Photos from the image-classification dataset "training" in the GitHub repository arfianaja/deteksi_jenis_awan. Its 5 classes are: cumulunimbus, cumulus, nimbostratus, stratocumulus, stratus.

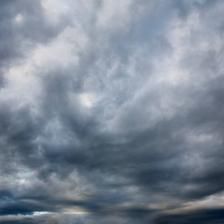
Label: nimbostratus

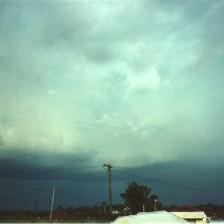
Label: stratocumulus

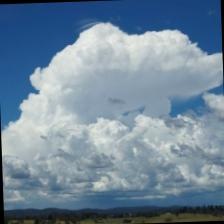
Label: cumulus

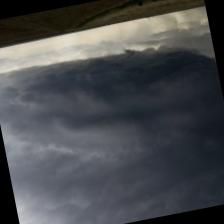
Label: cumulunimbus

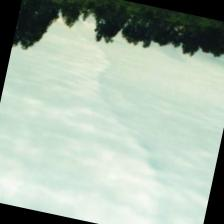
Label: stratus

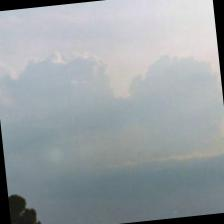
Label: stratocumulus
